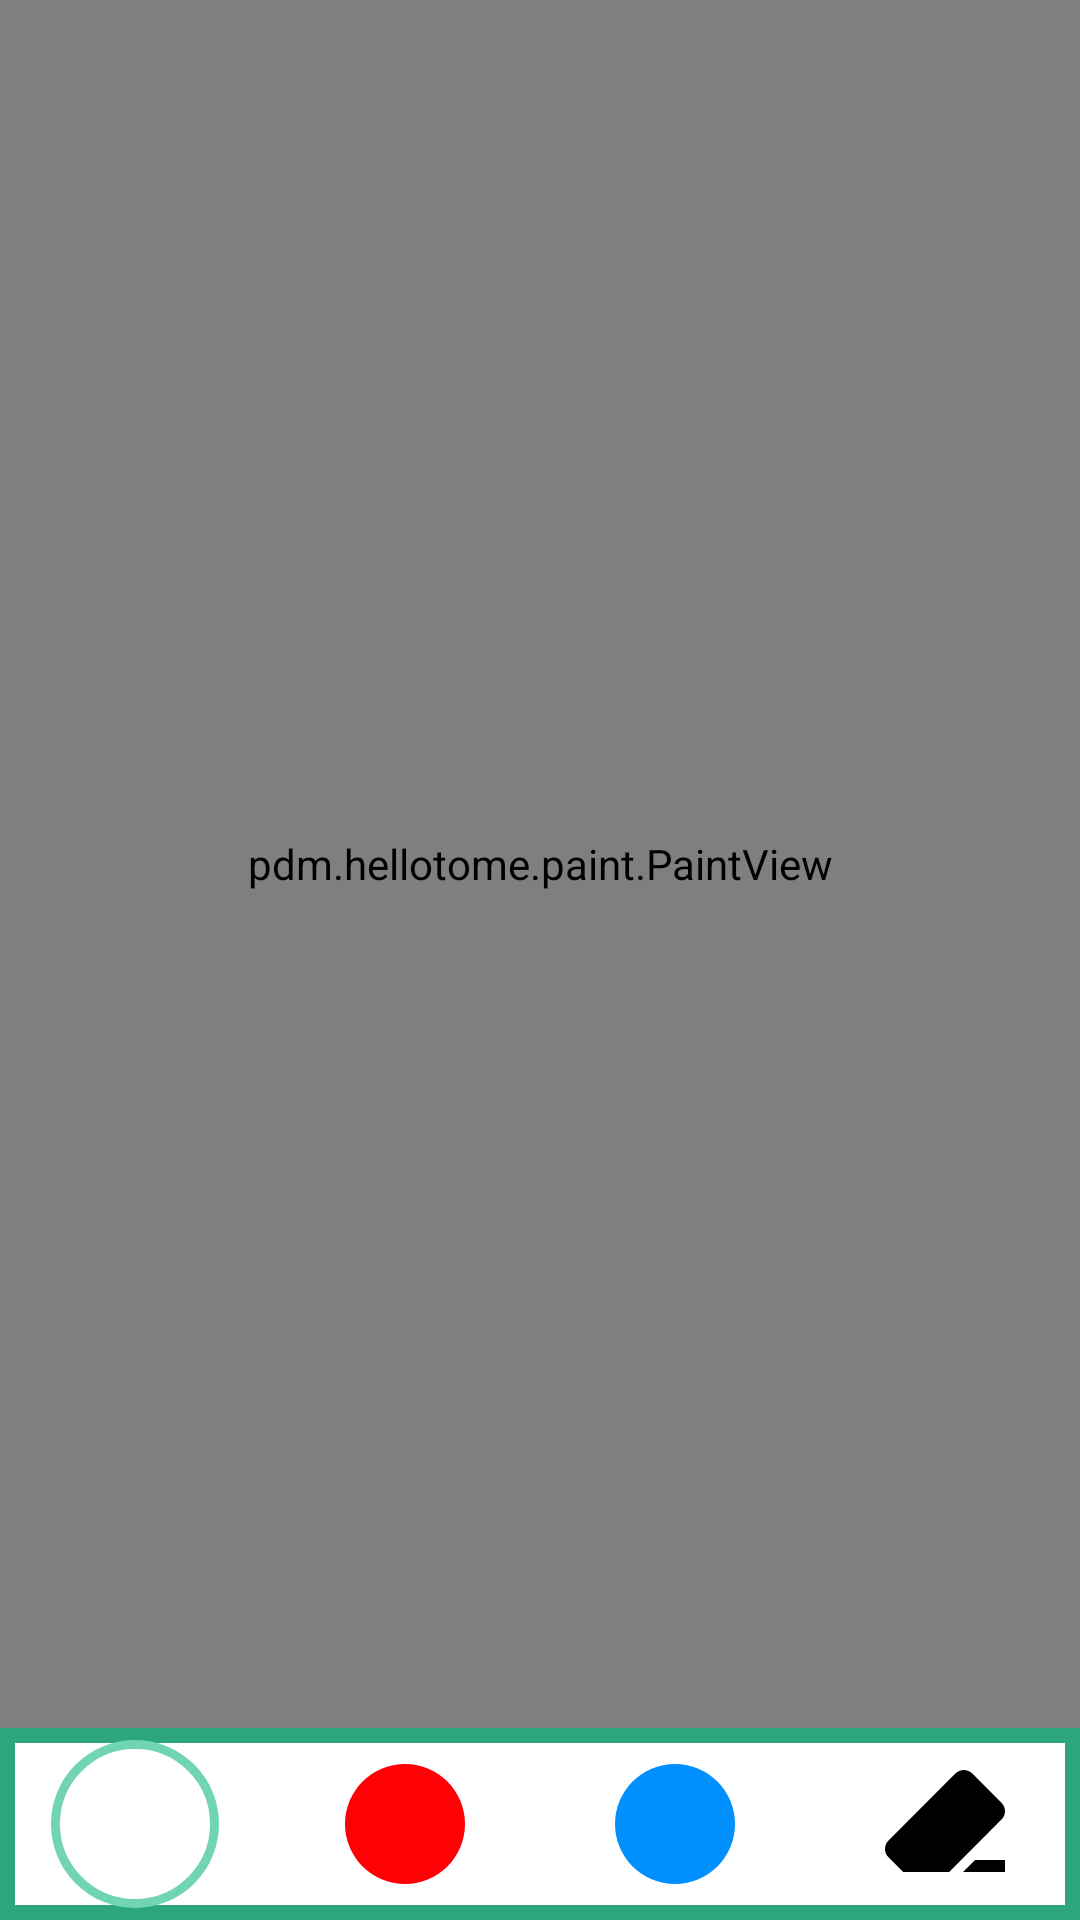

The Android layout XML behind this screen, and the referenced resources:
<!-- AndroidManifest.xml: application theme Theme.HelloToMe -->
<!-- res/layout/activity_paint.xml -->
<?xml version="1.0" encoding="utf-8"?>
<LinearLayout
    xmlns:android="http://schemas.android.com/apk/res/android"
    android:layout_width="match_parent"
    android:layout_height="match_parent"
    android:orientation="vertical"
    android:id="@+id/ly_paint">

    <LinearLayout
        android:layout_width="match_parent"
        android:layout_height="match_parent"
        android:layout_weight="1">

        <pdm.hellotome.paint.PaintView
            android:layout_width="match_parent"
            android:layout_height="match_parent"
            android:id="@+id/view_blackboard"/>

    </LinearLayout>

    <LinearLayout
        android:layout_width="match_parent"
        android:layout_height="match_parent"
        android:layout_weight="9"
        android:background="@drawable/ly_border_colors">


        <RelativeLayout
            android:id="@+id/blackboard_pencil_black"
            android:layout_width="match_parent"
            android:layout_height="match_parent"
            android:layout_weight="1">

            <ImageView
                android:id="@+id/pencil_black"
                android:layout_width="wrap_content"
                android:layout_height="wrap_content"
                android:layout_centerInParent="true"
                android:src="@drawable/ic_circle_black_color"
                android:background="@drawable/ly_border_selected_item_blackboard"
                android:contentDescription="@string/pencil_color_black" />

        </RelativeLayout>

        <RelativeLayout
            android:id="@+id/blackboard_pencil_red"
            android:layout_width="match_parent"
            android:layout_height="match_parent"
            android:layout_weight="1">

            <ImageView
                android:id="@+id/pencil_red"
                android:layout_width="wrap_content"
                android:layout_height="wrap_content"
                android:layout_centerInParent="true"
                android:src="@drawable/ic_circle_red_color"
                android:contentDescription="@string/pencil_color_red" />

        </RelativeLayout>

        <RelativeLayout
            android:id="@+id/blackboard_pencil_blue"
            android:layout_width="match_parent"
            android:layout_height="match_parent"
            android:layout_weight="1">

            <ImageView
                android:id="@+id/pencil_blue"
                android:layout_width="wrap_content"
                android:layout_height="wrap_content"
                android:layout_centerInParent="true"
                android:src="@drawable/ic_circle_blue_color"
                android:contentDescription="@string/iv_descrip_pencil_color_blue" />

        </RelativeLayout>

        <RelativeLayout
            android:id="@+id/blackboard_pencil_rubber"
            android:layout_width="match_parent"
            android:layout_height="match_parent"
            android:layout_weight="1">

            <ImageView
                android:id="@+id/pencil_rubber"
                android:layout_width="wrap_content"
                android:layout_height="wrap_content"
                android:layout_centerInParent="true"
                android:src="@drawable/ic_eraser_variant"
                android:contentDescription="@string/iv_descrip_rubber" />

        </RelativeLayout>

    </LinearLayout>

</LinearLayout>
<!-- resources referenced by this layout -->
<resources>
  <!-- drawable ic_circle_blue_color (drawable-v24) -->
  <vector android:height="48dp" android:tint="#0091FF"
      android:viewportHeight="24" android:viewportWidth="24"
      android:width="48dp" xmlns:android="http://schemas.android.com/apk/res/android">
      <path android:fillColor="@android:color/white" android:pathData="M12,2C6.47,2 2,6.47 2,12s4.47,10 10,10 10,-4.47 10,-10S17.53,2 12,2z"/>
  </vector>
  <!-- drawable ic_circle_red_color (drawable) -->
  <vector android:height="48dp" android:tint="#FF0004"
      android:viewportHeight="24" android:viewportWidth="24"
      android:width="48dp" xmlns:android="http://schemas.android.com/apk/res/android">
      <path android:fillColor="@android:color/white" android:pathData="M12,2C6.47,2 2,6.47 2,12s4.47,10 10,10 10,-4.47 10,-10S17.53,2 12,2z"/>
  </vector>
  <!-- drawable ic_eraser_variant (drawable) -->
  <vector android:height="48dp" android:viewportHeight="24"
      android:viewportWidth="24" android:width="48dp" xmlns:android="http://schemas.android.com/apk/res/android">
      <path android:fillColor="#FF000000" android:pathData="M15.14,3C14.63,3 14.12,3.2 13.73,3.59L2.59,14.73C1.81,15.5 1.81,16.77 2.59,17.56L5.03,20H12.69L21.41,11.27C22.2,10.5 22.2,9.23 21.41,8.44L16.56,3.59C16.17,3.2 15.65,3 15.14,3M17,18L15,20H22V18"/>
  </vector>
  <!-- drawable ly_border_colors (drawable) -->
  <?xml version="1.0" encoding="utf-8"?>
  <shape xmlns:android="http://schemas.android.com/apk/res/android"
      android:shape="rectangle">
      <stroke
          android:width="5dip"
          android:color="@color/base_button" />
  </shape>
  <!-- drawable ly_border_selected_item_blackboard (drawable) -->
  <?xml version="1.0" encoding="utf-8"?>
  <shape xmlns:android="http://schemas.android.com/apk/res/android"
      android:shape="oval">
      <stroke
  
          android:width="3dip"
          android:color="@color/buttoncolor" />
  
      <size
          android:width="56dp"
          android:height="56dp"/>
  </shape>
  <string name="iv_descrip_pencil_color_blue">pencil_color_blue</string>
  <string name="iv_descrip_rubber">rubber</string>
  <string name="pencil_color_black">pencil_color_black</string>
  <string name="pencil_color_red">pencil_color_red</string>
  <style name="Theme.HelloToMe" parent="Theme.MaterialComponents.DayNight.NoActionBar">
          
          <item name="colorPrimary">@color/principal</item>
          <item name="colorPrimaryVariant">@color/variant</item>
          <item name="colorOnPrimary">@color/white</item>
  
          
          <item name="android:statusBarColor" tools:targetApi="l">?attr/colorPrimaryVariant</item>
  
      </style>
  <color name="base_button">#2CA77C</color>
  <color name="buttoncolor">#71D5B1</color>
  <color name="principal">#49BD94</color>
  <color name="variant">#0D9767</color>
  <color name="white">#FFFFFF</color>
</resources>
